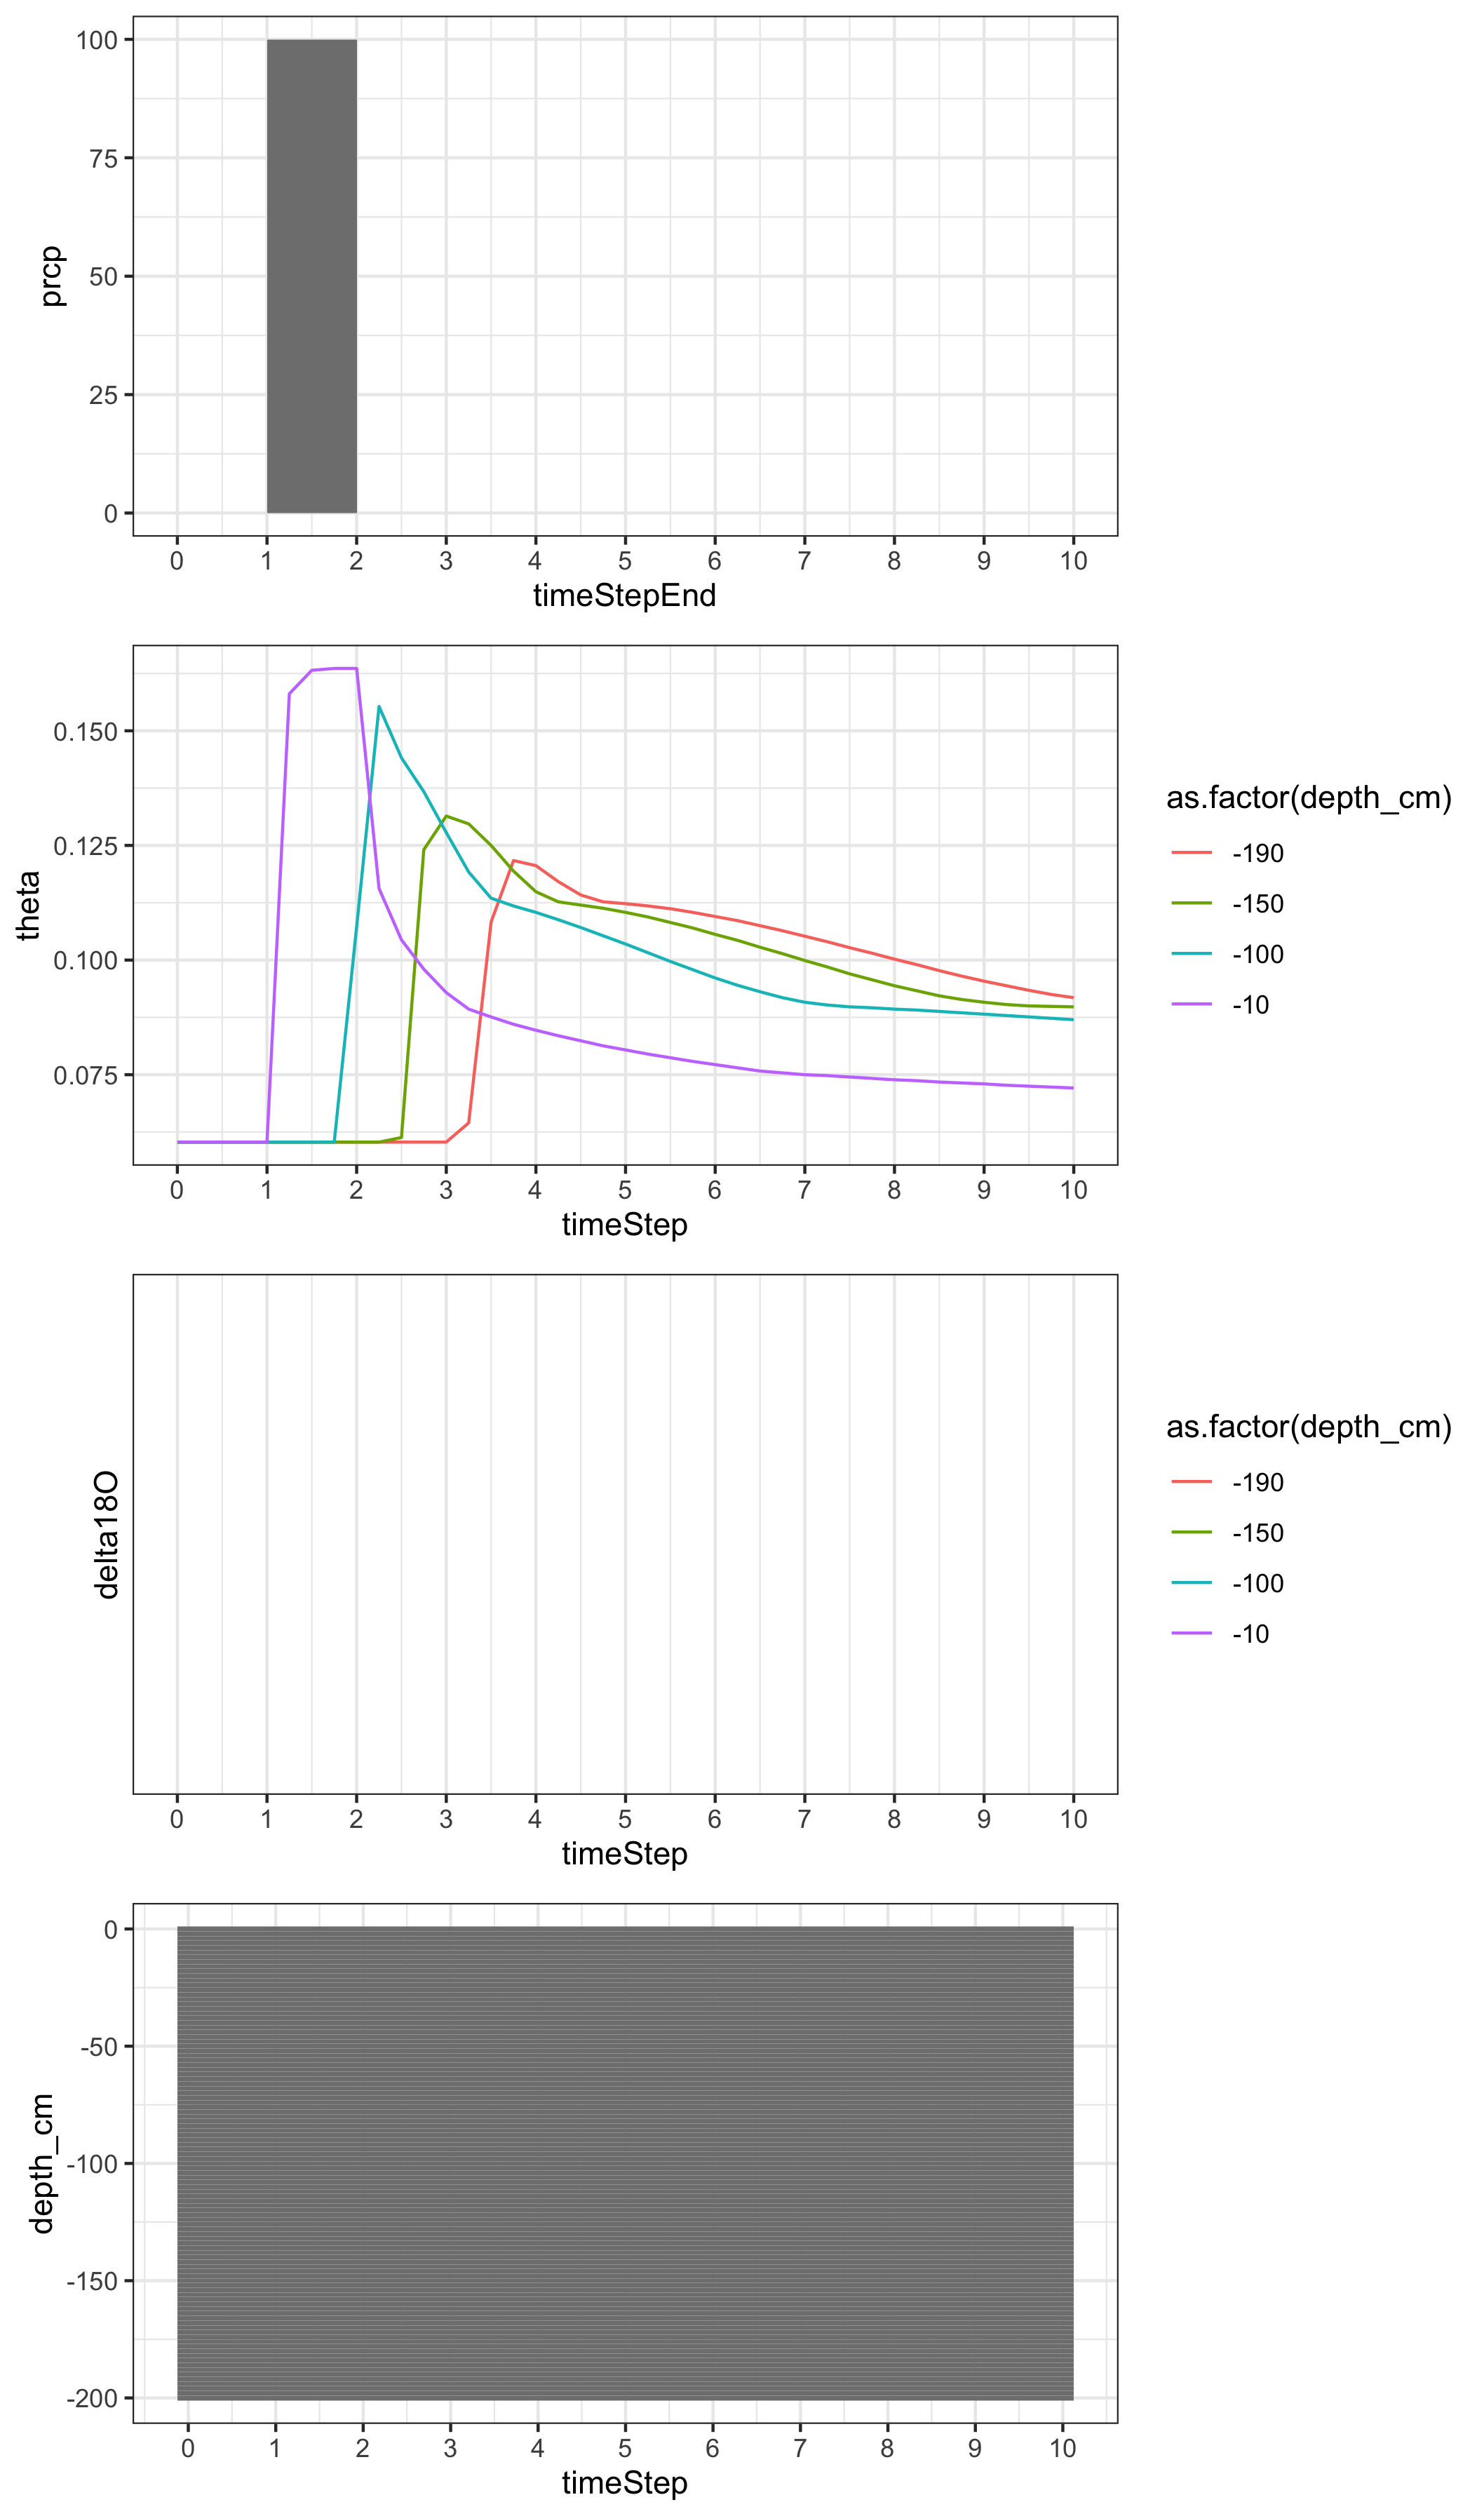

Values plotted in this chart, from the file beside it:
, node, depth, head, theta, K, C, Flux, RWU, Kappa, vKsTop, Temp, Conc18O, Sorb18O, Conc2H, Sorb2H, delta18O, delta2H, timeStep, depth_cm, head_cm
1, 1, 0, -1646, 0.0603, 0.008336, 9.905e-06, -0.008336, 0, -1, -1.3e-06, 20, NA, NA, NA, NA, NA, NA, 0, 0, -164.6
2, 2, -20, -1646, 0.0603, 0.008336, 9.905e-06, -0.008336, 0, -1, -1.3e-06, 20, NA, NA, NA, NA, NA, NA, 0, -2, -164.6
3, 3, -40, -1646, 0.0603, 0.008336, 9.905e-06, -0.008336, 0, -1, -1.3e-06, 20, NA, NA, NA, NA, NA, NA, 0, -4, -164.6
4, 4, -60, -1646, 0.0603, 0.008336, 9.905e-06, -0.008336, 0, -1, -1.3e-06, 20, NA, NA, NA, NA, NA, NA, 0, -6, -164.6
5, 5, -80, -1646, 0.0603, 0.008336, 9.905e-06, -0.008336, 0, -1, -1.3e-06, 20, NA, NA, NA, NA, NA, NA, 0, -8, -164.6
6, 6, -100, -1646, 0.0603, 0.008336, 9.905e-06, -0.008336, 0, -1, -1.3e-06, 20, NA, NA, NA, NA, NA, NA, 0, -10, -164.6
7, 7, -120, -1646, 0.0603, 0.008336, 9.905e-06, -0.008336, 0, -1, -1.3e-06, 20, NA, NA, NA, NA, NA, NA, 0, -12, -164.6
8, 8, -140, -1646, 0.0603, 0.008336, 9.905e-06, -0.008336, 0, -1, -1.3e-06, 20, NA, NA, NA, NA, NA, NA, 0, -14, -164.6
9, 9, -160, -1646, 0.0603, 0.008336, 9.905e-06, -0.008336, 0, -1, -1.3e-06, 20, NA, NA, NA, NA, NA, NA, 0, -16, -164.6
10, 10, -180, -1646, 0.0603, 0.008336, 9.905e-06, -0.008336, 0, -1, -1.3e-06, 20, NA, NA, NA, NA, NA, NA, 0, -18, -164.6
11, 11, -200, -1646, 0.0603, 0.008336, 9.905e-06, -0.008336, 0, -1, -1.3e-06, 20, NA, NA, NA, NA, NA, NA, 0, -20, -164.6
12, 12, -220, -1646, 0.0603, 0.008336, 9.905e-06, -0.008336, 0, -1, -1.3e-06, 20, NA, NA, NA, NA, NA, NA, 0, -22, -164.6
13, 13, -240, -1646, 0.0603, 0.008336, 9.905e-06, -0.008336, 0, -1, -1.3e-06, 20, NA, NA, NA, NA, NA, NA, 0, -24, -164.6
14, 14, -260, -1646, 0.0603, 0.008336, 9.905e-06, -0.008336, 0, -1, -1.3e-06, 20, NA, NA, NA, NA, NA, NA, 0, -26, -164.6
15, 15, -280, -1646, 0.0603, 0.008336, 9.905e-06, -0.008336, 0, -1, -1.3e-06, 20, NA, NA, NA, NA, NA, NA, 0, -28, -164.6
16, 16, -300, -1646, 0.0603, 0.008336, 9.905e-06, -0.008336, 0, -1, -1.3e-06, 20, NA, NA, NA, NA, NA, NA, 0, -30, -164.6
17, 17, -320, -1646, 0.0603, 0.008336, 9.905e-06, -0.008336, 0, -1, -1.3e-06, 20, NA, NA, NA, NA, NA, NA, 0, -32, -164.6
18, 18, -340, -1646, 0.0603, 0.008336, 9.905e-06, -0.008336, 0, -1, -1.3e-06, 20, NA, NA, NA, NA, NA, NA, 0, -34, -164.6
19, 19, -360, -1646, 0.0603, 0.008336, 9.905e-06, -0.008336, 0, -1, -1.3e-06, 20, NA, NA, NA, NA, NA, NA, 0, -36, -164.6
20, 20, -380, -1646, 0.0603, 0.008336, 9.905e-06, -0.008336, 0, -1, -1.3e-06, 20, NA, NA, NA, NA, NA, NA, 0, -38, -164.6
21, 21, -400, -1646, 0.0603, 0.008336, 9.905e-06, -0.008336, 0, -1, -1.3e-06, 20, NA, NA, NA, NA, NA, NA, 0, -40, -164.6
22, 22, -420, -1646, 0.0603, 0.008336, 9.905e-06, -0.008336, 0, -1, -1.3e-06, 20, NA, NA, NA, NA, NA, NA, 0, -42, -164.6
23, 23, -440, -1646, 0.0603, 0.008336, 9.905e-06, -0.008336, 0, -1, -1.3e-06, 20, NA, NA, NA, NA, NA, NA, 0, -44, -164.6
24, 24, -460, -1646, 0.0603, 0.008336, 9.905e-06, -0.008336, 0, -1, -1.3e-06, 20, NA, NA, NA, NA, NA, NA, 0, -46, -164.6
25, 25, -480, -1646, 0.0603, 0.008336, 9.905e-06, -0.008336, 0, -1, -1.3e-06, 20, NA, NA, NA, NA, NA, NA, 0, -48, -164.6
26, 26, -500, -1646, 0.0603, 0.008336, 9.905e-06, -0.008336, 0, -1, -1.3e-06, 20, NA, NA, NA, NA, NA, NA, 0, -50, -164.6
27, 27, -520, -1646, 0.0603, 0.008336, 9.905e-06, -0.008336, 0, -1, -1.3e-06, 20, NA, NA, NA, NA, NA, NA, 0, -52, -164.6
28, 28, -540, -1646, 0.0603, 0.008336, 9.905e-06, -0.008336, 0, -1, -1.3e-06, 20, NA, NA, NA, NA, NA, NA, 0, -54, -164.6
29, 29, -560, -1646, 0.0603, 0.008336, 9.905e-06, -0.008336, 0, -1, -1.3e-06, 20, NA, NA, NA, NA, NA, NA, 0, -56, -164.6
30, 30, -580, -1646, 0.0603, 0.008336, 9.905e-06, -0.008336, 0, -1, -1.3e-06, 20, NA, NA, NA, NA, NA, NA, 0, -58, -164.6
31, 31, -600, -1646, 0.0603, 0.008336, 9.905e-06, -0.008336, 0, -1, -1.3e-06, 20, NA, NA, NA, NA, NA, NA, 0, -60, -164.6
32, 32, -620, -1646, 0.0603, 0.008336, 9.905e-06, -0.008336, 0, -1, -1.3e-06, 20, NA, NA, NA, NA, NA, NA, 0, -62, -164.6
33, 33, -640, -1646, 0.0603, 0.008336, 9.905e-06, -0.008336, 0, -1, -1.3e-06, 20, NA, NA, NA, NA, NA, NA, 0, -64, -164.6
34, 34, -660, -1646, 0.0603, 0.008336, 9.905e-06, -0.008336, 0, -1, -1.3e-06, 20, NA, NA, NA, NA, NA, NA, 0, -66, -164.6
35, 35, -680, -1646, 0.0603, 0.008336, 9.905e-06, -0.008336, 0, -1, -1.3e-06, 20, NA, NA, NA, NA, NA, NA, 0, -68, -164.6
36, 36, -700, -1646, 0.0603, 0.008336, 9.905e-06, -0.008336, 0, -1, -1.3e-06, 20, NA, NA, NA, NA, NA, NA, 0, -70, -164.6
37, 37, -720, -1646, 0.0603, 0.008336, 9.905e-06, -0.008336, 0, -1, -1.3e-06, 20, NA, NA, NA, NA, NA, NA, 0, -72, -164.6
38, 38, -740, -1646, 0.0603, 0.008336, 9.905e-06, -0.008336, 0, -1, -1.3e-06, 20, NA, NA, NA, NA, NA, NA, 0, -74, -164.6
39, 39, -760, -1646, 0.0603, 0.008336, 9.905e-06, -0.008336, 0, -1, -1.3e-06, 20, NA, NA, NA, NA, NA, NA, 0, -76, -164.6
40, 40, -780, -1646, 0.0603, 0.008336, 9.905e-06, -0.008336, 0, -1, -1.3e-06, 20, NA, NA, NA, NA, NA, NA, 0, -78, -164.6
41, 41, -800, -1646, 0.0603, 0.008336, 9.905e-06, -0.008336, 0, -1, -1.3e-06, 20, NA, NA, NA, NA, NA, NA, 0, -80, -164.6
42, 42, -820, -1646, 0.0603, 0.008336, 9.905e-06, -0.008336, 0, -1, -1.3e-06, 20, NA, NA, NA, NA, NA, NA, 0, -82, -164.6
43, 43, -840, -1646, 0.0603, 0.008336, 9.905e-06, -0.008336, 0, -1, -1.3e-06, 20, NA, NA, NA, NA, NA, NA, 0, -84, -164.6
44, 44, -860, -1646, 0.0603, 0.008336, 9.905e-06, -0.008336, 0, -1, -1.3e-06, 20, NA, NA, NA, NA, NA, NA, 0, -86, -164.6
45, 45, -880, -1646, 0.0603, 0.008336, 9.905e-06, -0.008336, 0, -1, -1.3e-06, 20, NA, NA, NA, NA, NA, NA, 0, -88, -164.6
46, 46, -900, -1646, 0.0603, 0.008336, 9.905e-06, -0.008336, 0, -1, -1.3e-06, 20, NA, NA, NA, NA, NA, NA, 0, -90, -164.6
47, 47, -920, -1646, 0.0603, 0.008336, 9.905e-06, -0.008336, 0, -1, -1.3e-06, 20, NA, NA, NA, NA, NA, NA, 0, -92, -164.6
48, 48, -940, -1646, 0.0603, 0.008336, 9.905e-06, -0.008336, 0, -1, -1.3e-06, 20, NA, NA, NA, NA, NA, NA, 0, -94, -164.6
49, 49, -960, -1646, 0.0603, 0.008336, 9.905e-06, -0.008336, 0, -1, -1.3e-06, 20, NA, NA, NA, NA, NA, NA, 0, -96, -164.6
50, 50, -980, -1646, 0.0603, 0.008336, 9.905e-06, -0.008336, 0, -1, -1.3e-06, 20, NA, NA, NA, NA, NA, NA, 0, -98, -164.6
51, 51, -1000, -1646, 0.0603, 0.008336, 9.905e-06, -0.008336, 0, -1, -1.3e-06, 20, NA, NA, NA, NA, NA, NA, 0, -100, -164.6
52, 52, -1020, -1646, 0.0603, 0.008336, 9.905e-06, -0.008336, 0, -1, -1.3e-06, 20, NA, NA, NA, NA, NA, NA, 0, -102, -164.6
53, 53, -1040, -1646, 0.0603, 0.008336, 9.905e-06, -0.008336, 0, -1, -1.3e-06, 20, NA, NA, NA, NA, NA, NA, 0, -104, -164.6
54, 54, -1060, -1646, 0.0603, 0.008336, 9.905e-06, -0.008336, 0, -1, -1.3e-06, 20, NA, NA, NA, NA, NA, NA, 0, -106, -164.6
55, 55, -1080, -1646, 0.0603, 0.008336, 9.905e-06, -0.008336, 0, -1, -1.3e-06, 20, NA, NA, NA, NA, NA, NA, 0, -108, -164.6
56, 56, -1100, -1646, 0.0603, 0.008336, 9.905e-06, -0.008336, 0, -1, -1.3e-06, 20, NA, NA, NA, NA, NA, NA, 0, -110, -164.6
57, 57, -1120, -1646, 0.0603, 0.008336, 9.905e-06, -0.008336, 0, -1, -1.3e-06, 20, NA, NA, NA, NA, NA, NA, 0, -112, -164.6
58, 58, -1140, -1646, 0.0603, 0.008336, 9.905e-06, -0.008336, 0, -1, -1.3e-06, 20, NA, NA, NA, NA, NA, NA, 0, -114, -164.6
59, 59, -1160, -1646, 0.0603, 0.008336, 9.905e-06, -0.008336, 0, -1, -1.3e-06, 20, NA, NA, NA, NA, NA, NA, 0, -116, -164.6
60, 60, -1180, -1646, 0.0603, 0.008336, 9.905e-06, -0.008336, 0, -1, -1.3e-06, 20, NA, NA, NA, NA, NA, NA, 0, -118, -164.6
... 4,081 more rows
